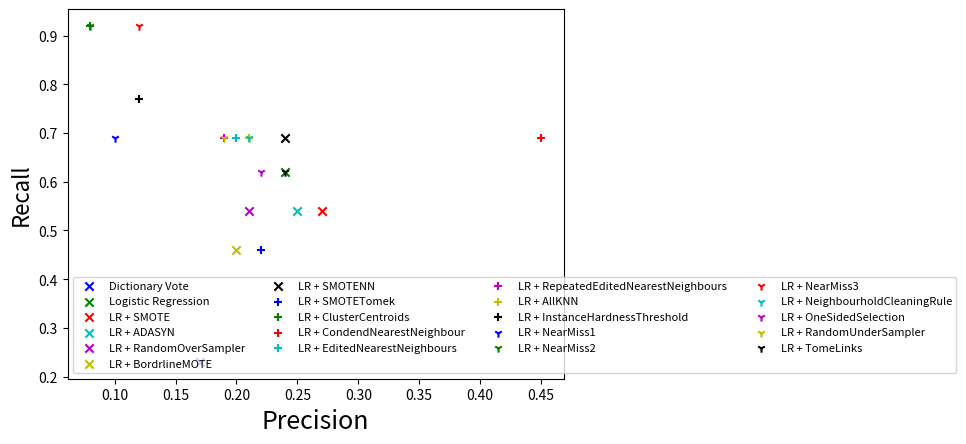

Generate this figure with matplotlib:
import matplotlib.pyplot as plt

colors = ['b', 'g', 'r', 'c', 'm', 'y', 'k']

dv = plt.scatter([.17], [0.23], marker='x', color=colors[0])
lr = plt.scatter([0.24], [0.62], marker='x', color=colors[1])
smote = plt.scatter([0.27], [0.54], marker='x', color=colors[2]) 
adasyn = plt.scatter([0.25], [0.54], marker='x', color=colors[3])
ros = plt.scatter([0.21], [0.54], marker='x', color=colors[4])
border = plt.scatter([0.2], [0.46], marker='x', color=colors[5])
smotenn = plt.scatter([0.24], [0.69], marker='x', color=colors[6])
smotetomek = plt.scatter([0.22], [0.46], marker='+', color=colors[0])
cluster = plt.scatter([0.08], [0.92], marker='+', color=colors[1])
conden = plt.scatter([0.45], [0.69], marker='+', color=colors[2])
edited = plt.scatter([0.2], [0.69], marker='+', color=colors[3])
repeated = plt.scatter([0.19], [0.69], marker='+', color=colors[4])
allknn = plt.scatter([0.21], [0.69], marker='+', color=colors[5])
instance = plt.scatter([0.12], [0.77], marker='+', color=colors[6])
nm1 = plt.scatter([0.1], [0.69], marker='1', color=colors[0])
nm2 = plt.scatter([0.08], [0.92], marker='1', color=colors[1])
nm3 = plt.scatter([0.12], [0.92], marker='1', color=colors[2])
neighb = plt.scatter([0.21], [0.69], marker='1', color=colors[3])
one = plt.scatter([0.22], [0.62], marker='1', color=colors[4])
rus = plt.scatter([0.19], [0.69], marker='1', color=colors[5])
tome = plt.scatter([0.24], [0.62], marker='1', color=colors[6])


plt.legend((dv, lr, smote, adasyn, ros, border, smotenn, smotetomek, cluster, conden, edited, 
	repeated, allknn, instance, nm1, nm2, nm3, neighb, one, rus, tome),
           ('Dictionary Vote', 'Logistic Regression', 'LR + SMOTE', 'LR + ADASYN', 'LR + RandomOverSampler',
           	'LR + BordrlineMOTE', 'LR + SMOTENN', 'LR + SMOTETomek', 'LR + ClusterCentroids',
           	'LR + CondendNearestNeighbour', 'LR + EditedNearestNeighbours', 'LR + RepeatedEditedNearestNeighbours',
           	'LR + AllKNN', 'LR + InstanceHardnessThreshold', 'LR + NearMiss1', 'LR + NearMiss2', 'LR + NearMiss3',
           	'LR + NeighbourholdCleaningRule', 'LR + OneSidedSelection', 'LR + RandomUnderSampler', 'LR + TomeLinks'),
           scatterpoints=1,
           loc='lower left',
           ncol=4,
           fontsize=8)

plt.xlabel('Precision', fontsize=18)
plt.ylabel('Recall', fontsize=16)

plt.show()